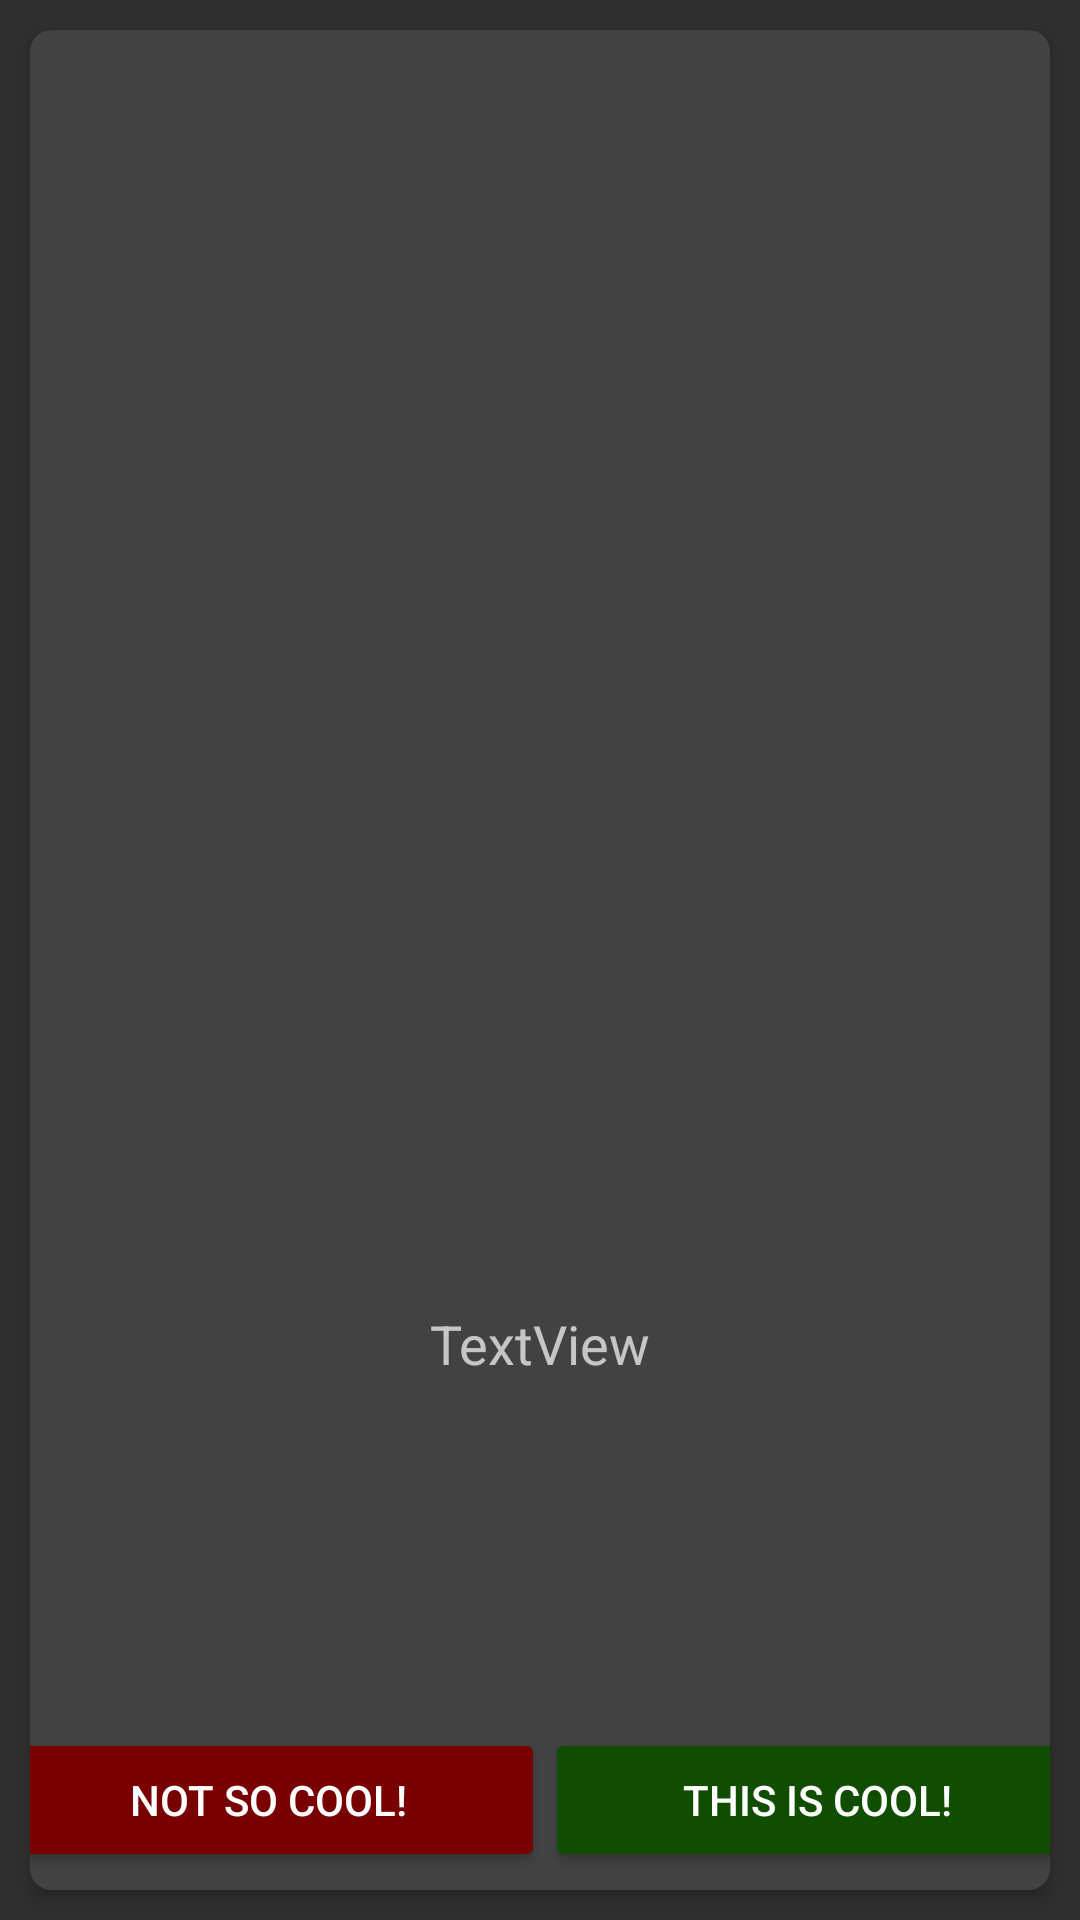

Android layout source for this screen:
<!-- AndroidManifest.xml: application theme AppTheme -->
<!-- res/layout/explore_card.xml -->
<?xml version="1.0" encoding="utf-8"?>
<FrameLayout xmlns:android="http://schemas.android.com/apk/res/android"
    xmlns:app="http://schemas.android.com/apk/res-auto"
    xmlns:tools="http://schemas.android.com/tools"
    android:layout_width="match_parent"
    android:layout_height="match_parent"
    android:layout_marginBottom="50dp"
    android:orientation="vertical">


    <androidx.cardview.widget.CardView
        android:layout_width="match_parent"
        android:layout_height="match_parent"
        android:layout_margin="10dp"
        android:orientation="vertical"
        app:cardCornerRadius="7dp"
        app:cardElevation="4dp">

        <androidx.constraintlayout.widget.ConstraintLayout
            android:layout_width="match_parent"
            android:layout_height="match_parent">

            <ImageView
                android:id="@+id/imgPoster"
                android:layout_width="225dp"
                android:layout_height="325dp"
                android:layout_gravity="bottom|center_horizontal|fill_vertical"
                android:layout_marginTop="8dp"
                android:layout_marginBottom="8dp"
                android:minWidth="225dp"
                android:minHeight="325dp"
                android:scaleType="fitXY"
                app:layout_constraintBottom_toTopOf="@+id/title"
                app:layout_constraintEnd_toEndOf="parent"
                app:layout_constraintHorizontal_bias="0.505"
                app:layout_constraintStart_toStartOf="parent"
                app:layout_constraintTop_toTopOf="parent"
                app:layout_constraintVertical_bias="0.754" />

            <TextView
                android:id="@+id/title"
                android:layout_width="wrap_content"
                android:layout_height="wrap_content"
                android:layout_marginBottom="8dp"
                android:text="TextView"
                android:textSize="18sp"
                app:layout_constraintBottom_toTopOf="@+id/linearLayout4"
                app:layout_constraintEnd_toEndOf="parent"
                app:layout_constraintHorizontal_bias="0.501"
                app:layout_constraintStart_toStartOf="parent" />

            <LinearLayout
                android:id="@+id/linearLayout4"
                android:layout_width="wrap_content"
                android:layout_height="wrap_content"
                android:layout_marginBottom="8dp"
                android:orientation="vertical"
                app:layout_constraintBottom_toTopOf="@+id/linearLayout3"
                app:layout_constraintEnd_toEndOf="parent"
                app:layout_constraintStart_toStartOf="parent">

                <TextView
                    android:id="@+id/description"
                    android:layout_width="match_parent"
                    android:layout_height="match_parent"
                    android:layout_marginLeft="10dp"
                    android:layout_marginEnd="10dp"
                    android:minHeight="100dp"
                    android:scrollbarAlwaysDrawHorizontalTrack="true"
                    android:textColor="@color/colorPrimaryDark"
                    android:textSize="14dp"
                    android:textStyle="normal" />
            </LinearLayout>

            <LinearLayout
                android:id="@+id/linearLayout3"
                android:layout_width="366dp"
                android:layout_height="0dp"
                android:layout_marginBottom="6dp"
                android:orientation="horizontal"
                app:layout_constraintBottom_toBottomOf="parent"
                app:layout_constraintEnd_toEndOf="parent"
                app:layout_constraintStart_toStartOf="parent">

                <Button
                    android:id="@+id/btnDislike"
                    android:layout_width="wrap_content"
                    android:layout_height="wrap_content"
                    android:layout_weight="1"
                    android:backgroundTint="#790000"
                    android:text="Not so cool!" />

                <Button
                    android:id="@+id/btnLike"
                    android:layout_width="wrap_content"
                    android:layout_height="wrap_content"
                    android:layout_weight="1"
                    android:backgroundTint="#104D00"
                    android:text="This is cool!" />
            </LinearLayout>

        </androidx.constraintlayout.widget.ConstraintLayout>

    </androidx.cardview.widget.CardView>
</FrameLayout>
<!-- resources referenced by this layout -->
<resources>
  <color name="colorPrimaryDark">#747474</color>
  <style name="AppTheme" parent="Theme.AppCompat">
          
          <item name="colorPrimary">@color/colorPrimary</item>
          <item name="colorPrimaryDark">@color/colorPrimaryDark</item>
          <item name="colorAccent">@color/colorAccent</item>
      </style>
  <color name="colorPrimary">#2F375A</color>
  <color name="colorAccent">#8E79EC</color>
</resources>
